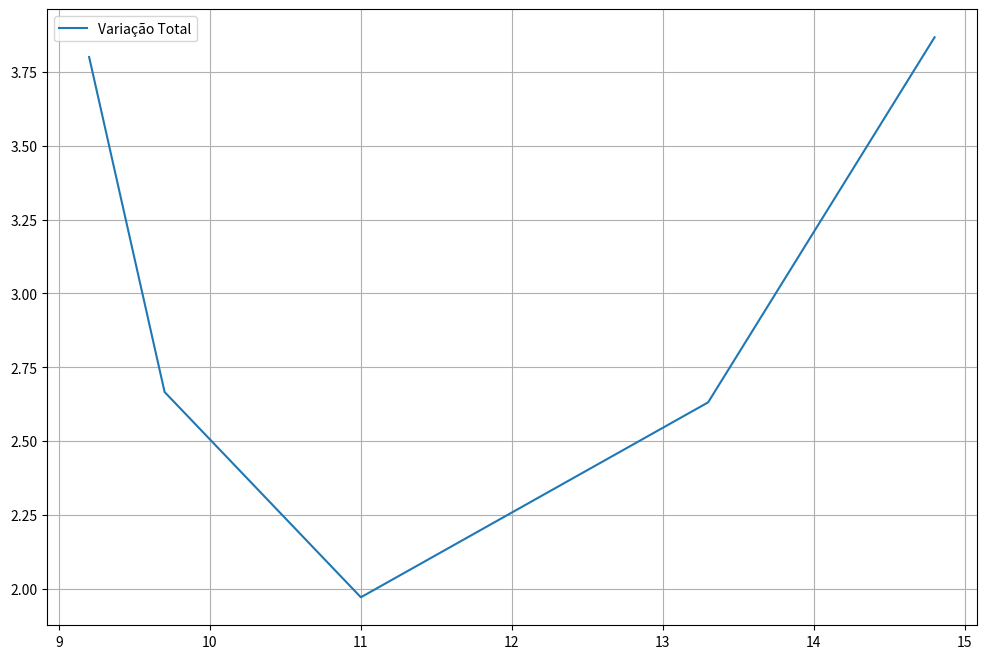

Reproduce this figure in Python.
#Imports 
import matplotlib.pyplot as plt 
import numpy as np 


#Funções

def f(x):
    return 2*np.exp(1.5*x)

def f2(x):
    return (x**3 - 2*np.exp(2*x)) + 4

def derivada_central(f,x,h):
    return (f(x+h) - f(x-h)) / (2*h)

def derivada_regressiva(f,x,h):
    return (f(x) - f(x-h)) / h

def derivada_progressiva(f,x,h):
    return (f(x+h) - f(x)) / h

def erro_relativo(x,h):
    return np.abs(x-h) / np.abs(h) * 100

def derivada_seno(x,h):
   return (np.sin(x) - x**2)
 
def derivada_discreta(x,y):
  v = []
  for i in range(len(x)):
    if i!=0 and i!=len(x)-1:
      d = (y[i+1] - y[i-1]) / (x[i+1] - x[i-1])
    elif i==0:
      d = (y[i+1] - y[i]) / (x[i+1] - x[i])
    elif i == len(x) - 1:
      d = (y[i] - y[i-1]) / (x[i] - x[i-1])
    v.append(d)
  return v

#1
x = 3
h = 0.1 

dydx = derivada_central(f,x,h)
print(dydx)
print('\n')

#2
erro_r = erro_relativo(x,h)
print(f'OP erro encontrado foi de: {erro_r}%')
print('\n')

#3
x = np.pi / 4 
h = np.pi / 12
f = -np.sin(x)
dydx_2 =  derivada_progressiva(np.cos,x,h)
dydx__2 = derivada_regressiva(np.cos,x,h)
dydx___2 = derivada_central(np.cos,x,h)
dydx_erro_r = erro_relativo(x,h)
print(f'*Diferença Progressiva: {dydx_2}')
print(f'*Diferença Regressiva: {dydx__2}')
print(f'*Diferença Central: {dydx___2}')
print(f'*Erro Relativo: {dydx_erro_r}')
print('\n')

#4
x = 2
h = 0.1 

derivada = derivada_seno(x,h)
erro = erro_relativo(x,h)
print(f'*Derivada Seno: {derivada}')
print(f'*Erro Relativo: {erro}')
print('\n')

#5
t = np.array([0,0.4,1,1.75,2.5])
idx = 3
p = np.array([20,100,110,161,178], dtype=float)

v_progressiva = (p[idx+1] - p[idx]) / (t[idx+1] - t[idx])
print(f'*Velocidade Progressiva: {v_progressiva}')

v_regressiva = (p[idx] - p[idx-1]) / (t[idx] - t[idx-1])
print(f'*Velocidade Regressiva: {v_regressiva}')

discreta = derivada_discreta(t,p)
print(f'*Derivada Discreta: {discreta}')
print('\n')

#6
t = np.array([0,25,50,75,100,125])
y = np.array([0,32,58,78,92,100])
derivada_2 = derivada_discreta(t,y)
print(f'*Velocidade e Aceleração: {derivada_2}')
print('\n')

#7
x = np.array([2.36,2.37,2.38,2.39])
f = np.array([0.85866,0.86289,0.86710,0.87129])

h = x[1] - x[0]
fp1 = (f[1] - f[0]) / h
fp2 = (f[2] - f[1]) / h

fp3 = (f[3] - f[2]) / h
fp4 = (f[2] - f[1]) / h

print(fp1)
print(fp3)
print('\n')

#8
x = 1
h = 0.1

progressiva = derivada_progressiva(f2,x,h)
regressiva = derivada_regressiva(f2,x,h)

print(f'*Derivada Progressiva: {progressiva}')
print(f'*Derivada Regressiva: {regressiva}')
print('\n')

#9
tempo = np.array([0,0.5,1,1.5,2])
temperatura = np.array([20.5,25.1,30.2,36.1,43.5])
pressao = np.array([101.3,103.2,106.1,110.3,116.1])

discreta = derivada_discreta(tempo,temperatura)
discreta_final = derivada_discreta(discreta,pressao)
print(f'*Tempo/Temperatura: {discreta}')
print(f'*Resultado final: {discreta_final}')

plt.figure(figsize=(12,8))
plt.plot(discreta, discreta_final,label="Variação Total")
plt.legend()
plt.grid()
plt.show()